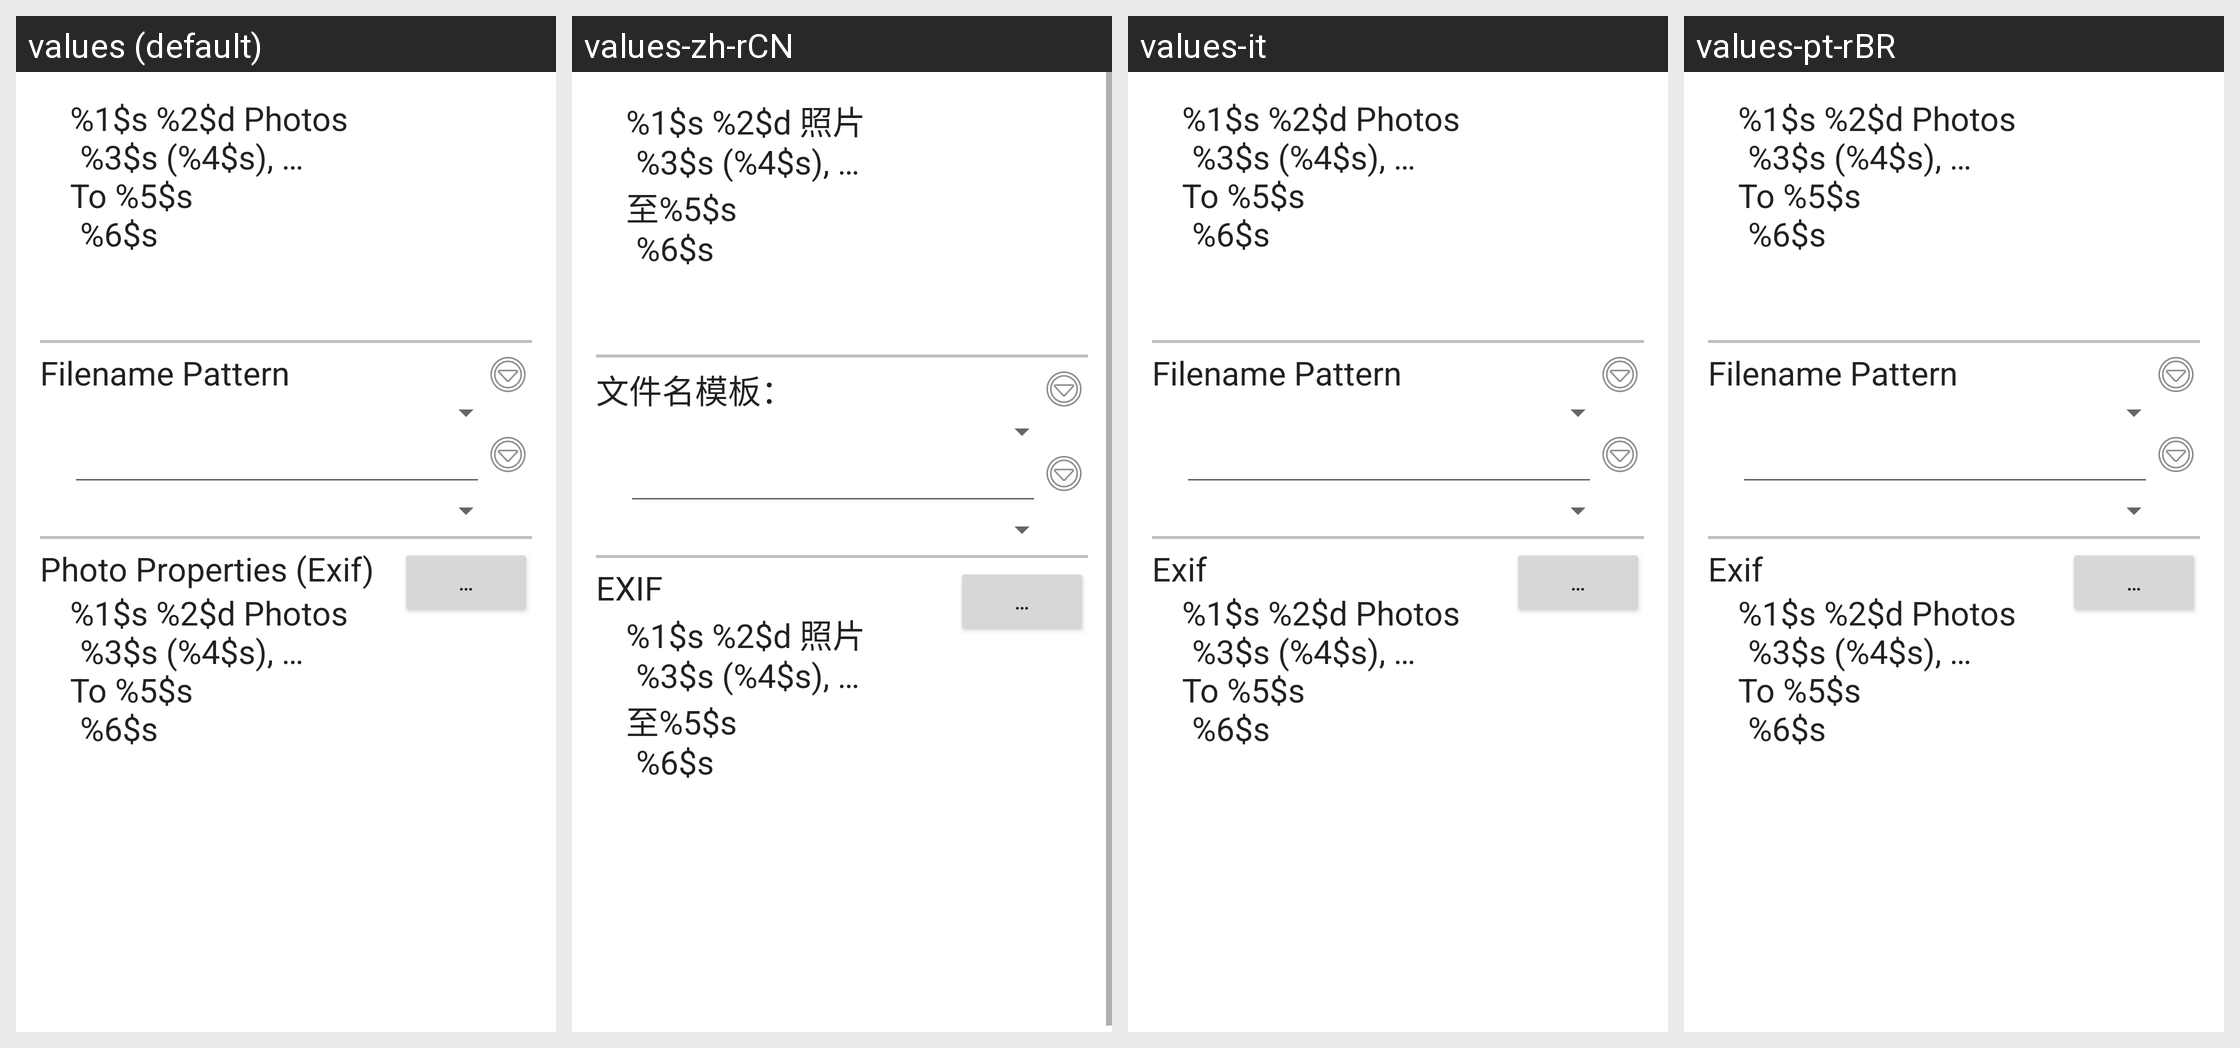

Translations of the strings shown on this Android screen, per locale in the grid:
Android screen res/layout/activity_photo_workflow_edit_dbg.xml rendered under 4 locales, left to right: values (default), values-zh-rCN, values-it, values-pt-rBR. Device: Nexus 5 (rendered at 1080×1920; each locale shown at half size, 540×960, under a caption strip naming it); theme AppTheme.
Other locales in the repository, not shown: values-ar, values-da, values-de, values-es, values-eu, values-fi, values-fr, values-hi, values-in, values-ja, values-nl, values-pl, values-ro, values-ru, values-tr, values-uk, values-zh-rTW, values-zz.
Strings drawn on this screen, with the default value and each locale's value (text and hints the layout hard-codes, and strings that could not be matched under every locale, appear in the picture but are not listed):

preview_message_format
  values: %1$s %2$d Photos
      	%3$s (%4$s), …
      To %5$s
      	%6$s
  values-zh-rCN: %1$s %2$d 照片
      	%3$s (%4$s), …
      至%5$s
      	%6$s
  values-it: %1$s %2$d Photos
      	%3$s (%4$s), …
      To %5$s
      	%6$s
  values-pt-rBR: %1$s %2$d Photos
      	%3$s (%4$s), …
      To %5$s
      	%6$s

lbl_file_name_pattern
  values: Filename Pattern
  values-zh-rCN: 文件名模板：
  values-it: Filename Pattern
  values-pt-rBR: Filename Pattern

lbl_exif
  values: Photo Properties (Exif)
  values-zh-rCN: EXIF
  values-it: Exif
  values-pt-rBR: Exif

btn_popup
  values: …
  values-zh-rCN: …  [not translated; the default value is used]
  values-it: …  [not translated; the default value is used]
  values-pt-rBR: …  [not translated; the default value is used]
